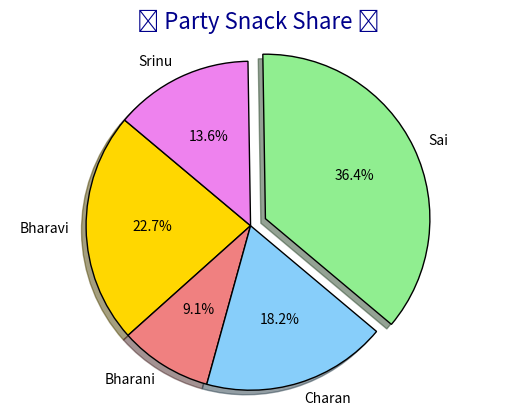

Here is the Python script that generated this plot:
import matplotlib.pyplot as plt

friends = ["Bharavi", "Bharani", "Charan", "Sai", "Srinu"]
snacks_brought = [5, 2, 4, 8, 3]
colors = ["gold", "lightcoral", "lightskyblue", "lightgreen", "violet"]

explode = [0.1 if s == max(snacks_brought) else 0 for s in snacks_brought]

plt.pie(snacks_brought,
		labels=friends,
		colors=colors,
		explode=explode,
		autopct="%1.1f%%",
		shadow=True,
		startangle=140,
		wedgeprops={"edgecolor": "black", "linewidth": 1})

plt.title("🎉 Party Snack Share 🧁", fontsize=16, color="darkblue")
plt.axis("equal")

plt.show()